3-way image classification set "processed" from GitHub (pluto311207/Smart_Trash_Bin_AI-AIvsArduino-); label vocabulary: metal, paper, plastic.

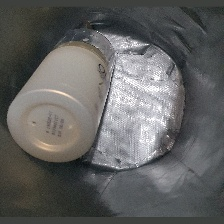
Label: plastic

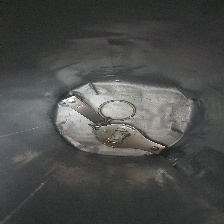
Label: metal

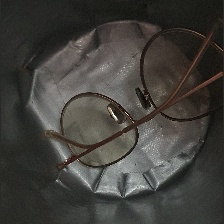
Label: metal

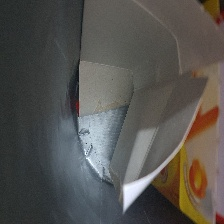
Label: paper

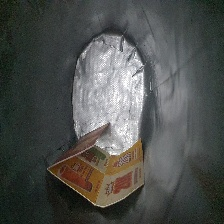
Label: paper

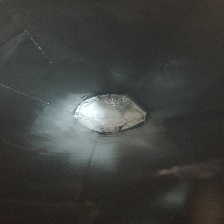
Label: plastic
